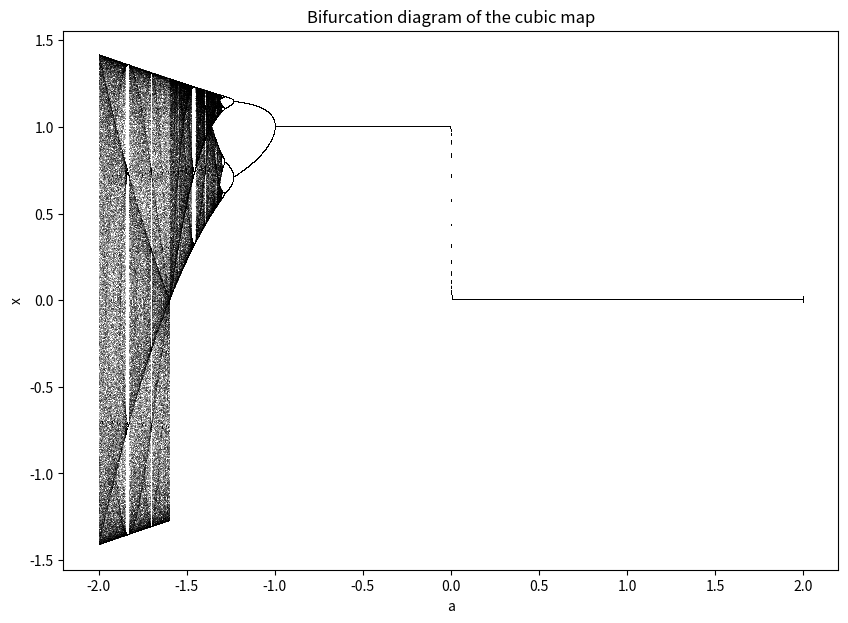

This chart was generated by the following Python code:
import numpy as np
import matplotlib.pyplot as plt

def cubic_map(x, a):
    return a * x**3 + (1 - a) * x

a_min, a_max = -2.0, 2.0
a_values = np.linspace(a_min, a_max, 10000)
iterations = 1000
last = 100 

x = np.ones_like(a_values) * 0.5
result_a = []
result_x = []

for i in range(iterations):
    x = cubic_map(x, a_values)
    if i >= (iterations - last):
        result_a.extend(a_values)
        result_x.extend(x)

plt.figure(figsize=(10, 7))
plt.plot(result_a, result_x, ',k', alpha=0.25)
plt.title("Bifurcation diagram of the cubic map")
plt.xlabel("a")
plt.ylabel("x")
plt.show()
